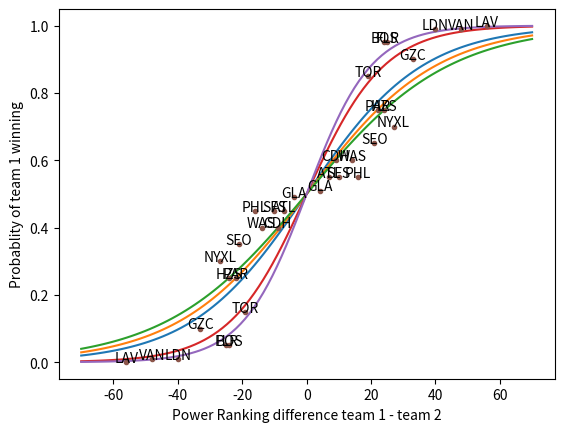

The script that saved this image:
from scipy.optimize import curve_fit
from math import exp
import numpy as np
import matplotlib.pyplot as plt
def logistic(x,k=17.95):
    return 1/(1+np.exp(-1*x/k))

team_elo={"DAL":121,"SHD":120,"GLA":117,"ATL":114,"CDH":111,"SFS":111,"WAS":107,"HOU":106,"PHL":104,"TOR":102,"SEO":99,"PAR":99,"BOS":97,"HZS":96,"FLR":96,"NYXL":93,"GZC":87,"LDN":81,"VAN":73,"LAV":64}

def estimate_logistic():
    vs_dallas={"ATL":0.55,"BOS":0.95,"FLR":0.95,"GLA":0.51,"LDN":0.99,"PAR":0.75,"SFS":0.55,"TOR":0.85,"VAN":0.99,"WAS":0.6}

    vs_dragon={"CDH":0.6,"GZC":0.9,"HZS":0.75,"LAV":0.999,"NYXL":0.7,"PHL":0.55,"SEO":0.65}
    
    d_xy=[(team_elo["DAL"]-team_elo[key],value,key) for key,value in vs_dallas.items()] 
    sh_xy=[(team_elo["SHD"]-team_elo[key],value,key) for key,value in vs_dragon.items()]
    xy_total=d_xy+sh_xy
    X=np.array([i[0] for i in xy_total]+[-1*i[0] for i in xy_total])
    Y=np.array([i[1] for i in xy_total]+[1-i[1] for i in xy_total])
    labels=[i[2] for i in xy_total]+[i[2] for i in xy_total]
    results,cov=curve_fit(logistic,X,Y)
    print(results)
    X_fit=np.linspace(-70,70,100)
    Y_fit1=logistic(X_fit,17.95)
    Y_fit2=logistic(X_fit,20)
    Y_fit3=logistic(X_fit,22)
    Y_fit4=logistic(X_fit,12)
    Y_fit5=logistic(X_fit,10)
    plt.plot(X_fit,Y_fit1)
    plt.plot(X_fit,Y_fit2)
    plt.plot(X_fit,Y_fit3)
    plt.plot(X_fit,Y_fit4)
    plt.plot(X_fit,Y_fit5)
    plt.plot(X,Y,".")
    plt.ylabel("Probablity of team 1 winning")
    plt.xlabel("Power Ranking difference team 1 - team 2")
    #plt.savefig("elo_probality_estimate")
    for idx,(i,j) in enumerate(zip(X,Y)):
        plt.annotate(labels[idx],xy=(i,j),ha='center')
    plt.show()

estimate_logistic()
